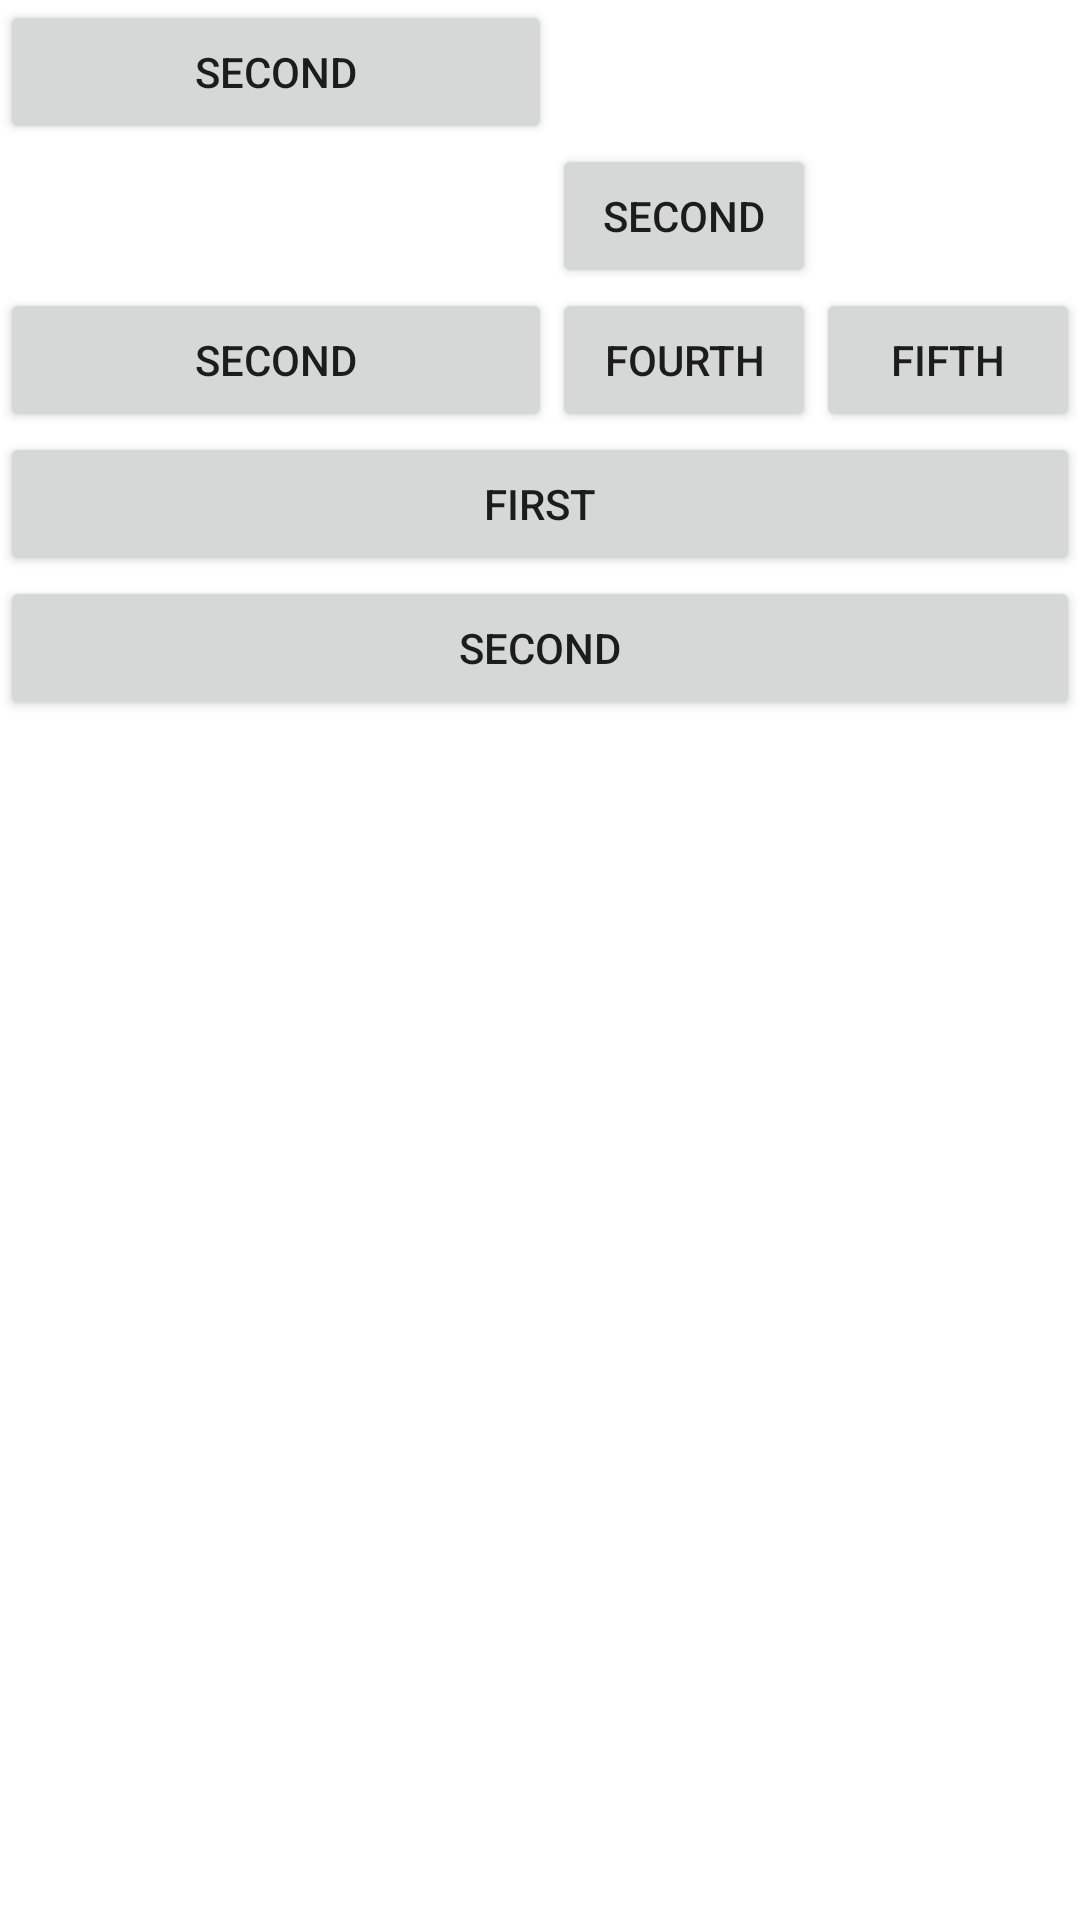

Layout XML and referenced resources for this Android screen:
<!-- AndroidManifest.xml: application theme Theme.JavaAndroidTutorial -->
<!-- res/layout/activity_table_layout.xml -->
<?xml version="1.0" encoding="utf-8"?>
<TableLayout
    android:layout_width="match_parent"
    android:layout_height="match_parent"
    android:collapseColumns="0,2"
    android:stretchColumns="1"
    xmlns:android="http://schemas.android.com/apk/res/android">

    <TableRow>

        <Button
            android:layout_width="wrap_content"
            android:layout_height="wrap_content"
            android:text="FIRST"/>

        <Button
            android:layout_width="wrap_content"
            android:layout_height="wrap_content"
            android:text="SECOND"/>

    </TableRow>

    <TableRow>

        <Button
            android:layout_width="wrap_content"
            android:layout_height="wrap_content"
            android:layout_column="2"
            android:text="FIRST"/>

        <Button
            android:layout_width="wrap_content"
            android:layout_height="wrap_content"
            android:text="SECOND"/>

    </TableRow>


    <TableRow>

        <Button
            android:layout_width="wrap_content"
            android:layout_height="wrap_content"
            android:text="FIRST"/>

        <Button
            android:layout_width="wrap_content"
            android:layout_height="wrap_content"
            android:text="SECOND"/>

        <Button
            android:layout_width="wrap_content"
            android:layout_height="wrap_content"
            android:text="THIRD" />

        <Button
            android:layout_width="wrap_content"
            android:layout_height="wrap_content"
            android:text="FOURTH"/>

        <Button
            android:layout_width="wrap_content"
            android:layout_height="wrap_content"
            android:text="FIFTH"/>

    </TableRow>



    <Button
        android:layout_width="wrap_content"
        android:layout_height="wrap_content"
        android:text="FIRST"/>

    <Button
        android:layout_width="wrap_content"
        android:layout_height="wrap_content"
        android:text="SECOND"/>


</TableLayout>
<!-- resources referenced by this layout -->
<resources>
  <style name="Theme.JavaAndroidTutorial" parent="Theme.MaterialComponents.DayNight.DarkActionBar">
          
          <item name="colorPrimary">@color/purple_500</item>
          <item name="colorPrimaryVariant">@color/purple_700</item>
          <item name="colorOnPrimary">@color/white</item>
          
          <item name="colorSecondary">@color/teal_200</item>
          <item name="colorSecondaryVariant">@color/teal_700</item>
          <item name="colorOnSecondary">@color/black</item>
          
          <item name="android:statusBarColor">?attr/colorPrimaryVariant</item>
          
      </style>
  <!-- not gathered from this repository: default colours our renderer supplied (Android Studio template values) -->
  <color name="purple_500">#FF6200EE</color>
  <color name="purple_700">#FF3700B3</color>
  <color name="teal_200">#FF03DAC5</color>
  <color name="teal_700">#FF018786</color>
  <color name="black">#FF000000</color>
  <color name="white">#FFFFFFFF</color>
</resources>
